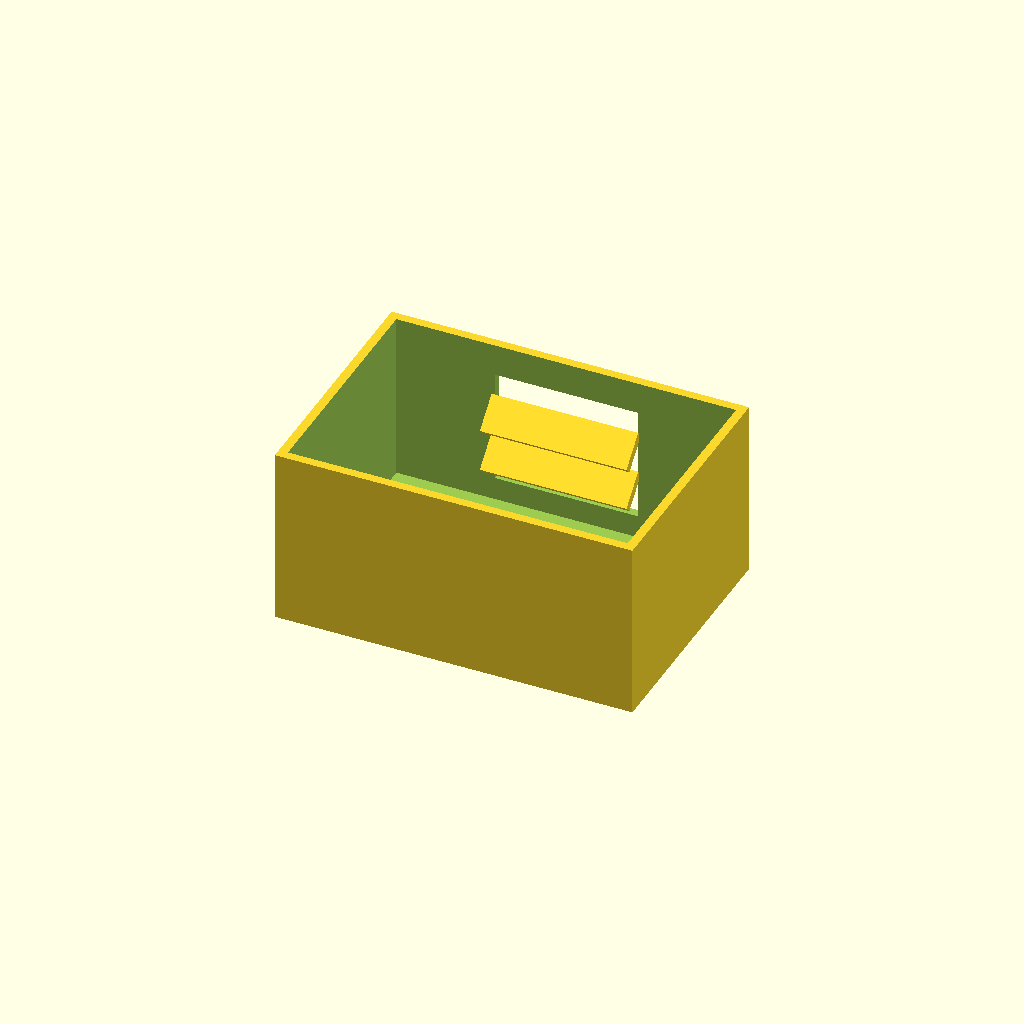
Cell 1: the model at its default parameters.
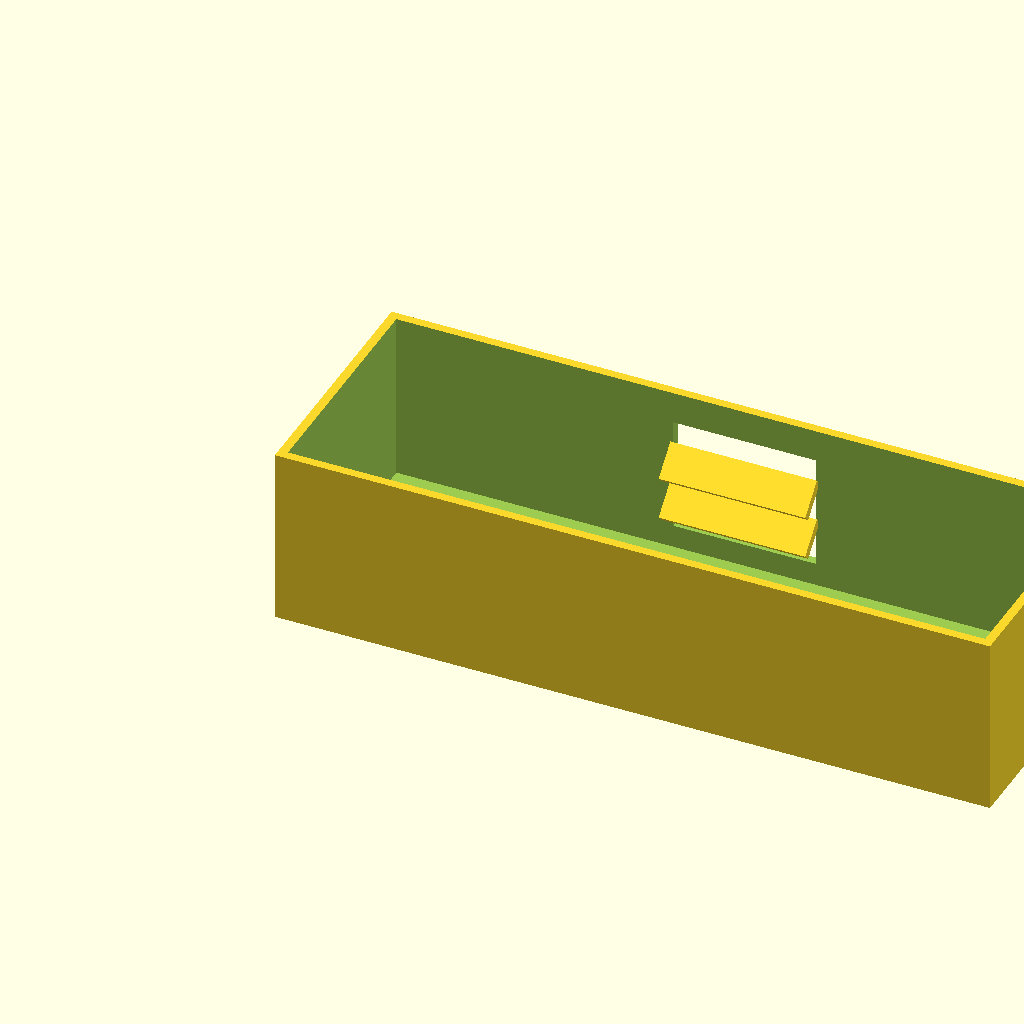
Cell 2: the same model with box_l = 200.
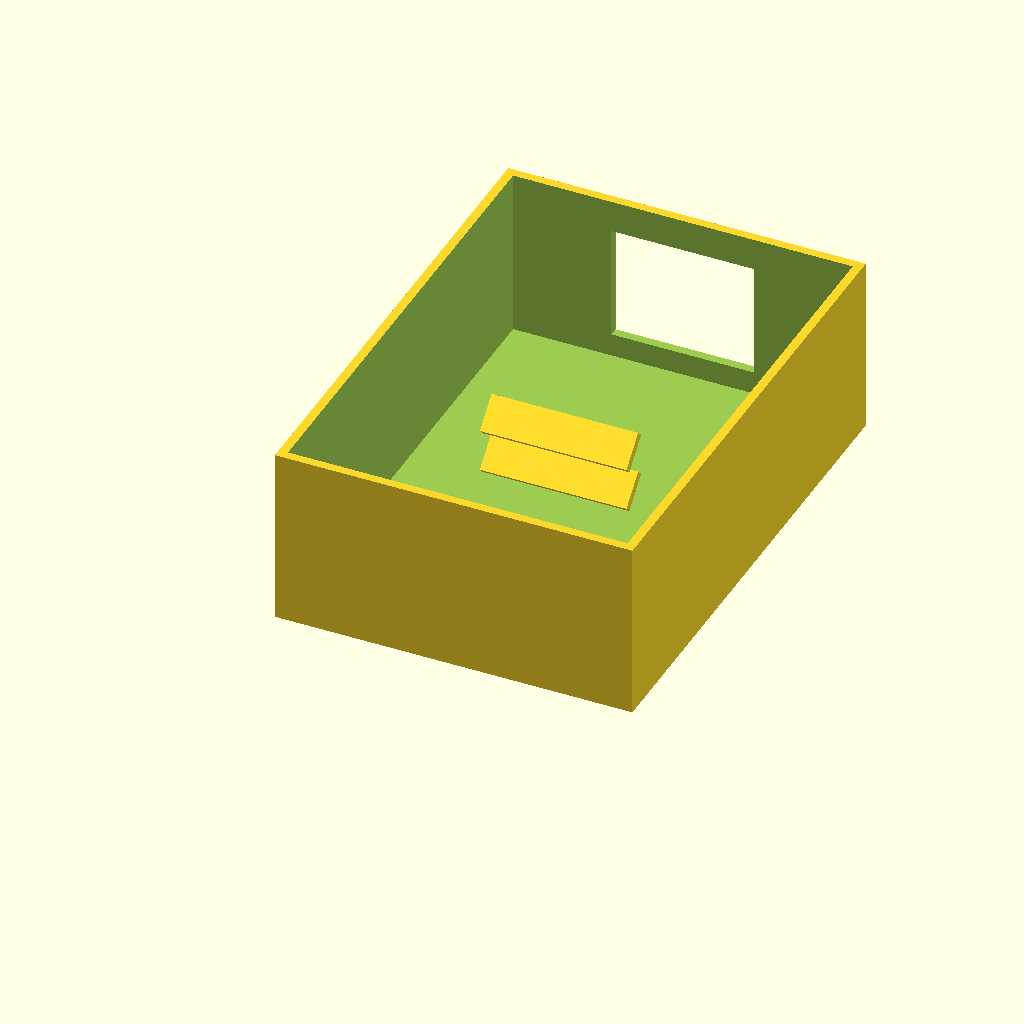
Cell 3: the same model with box_w = 140.
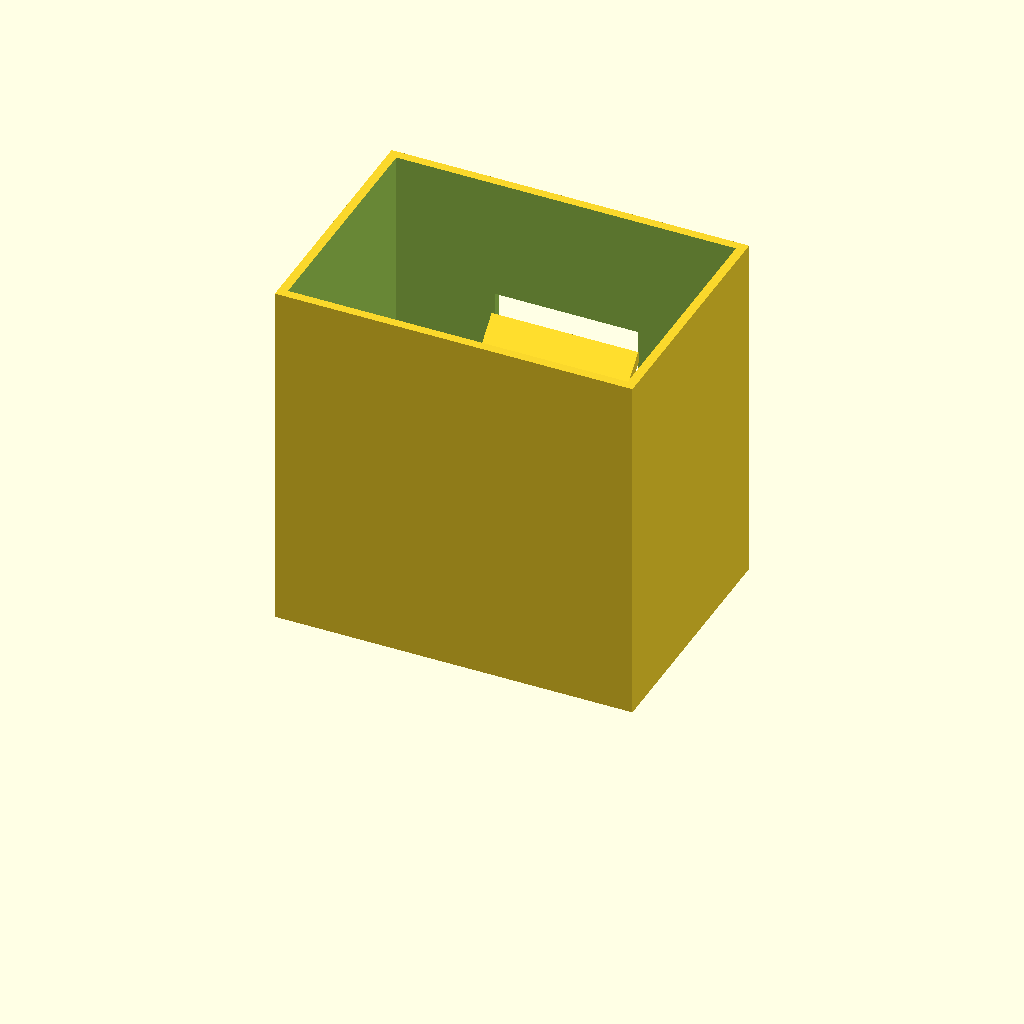
Cell 4 — box_h set to 100, the other parameters unchanged.
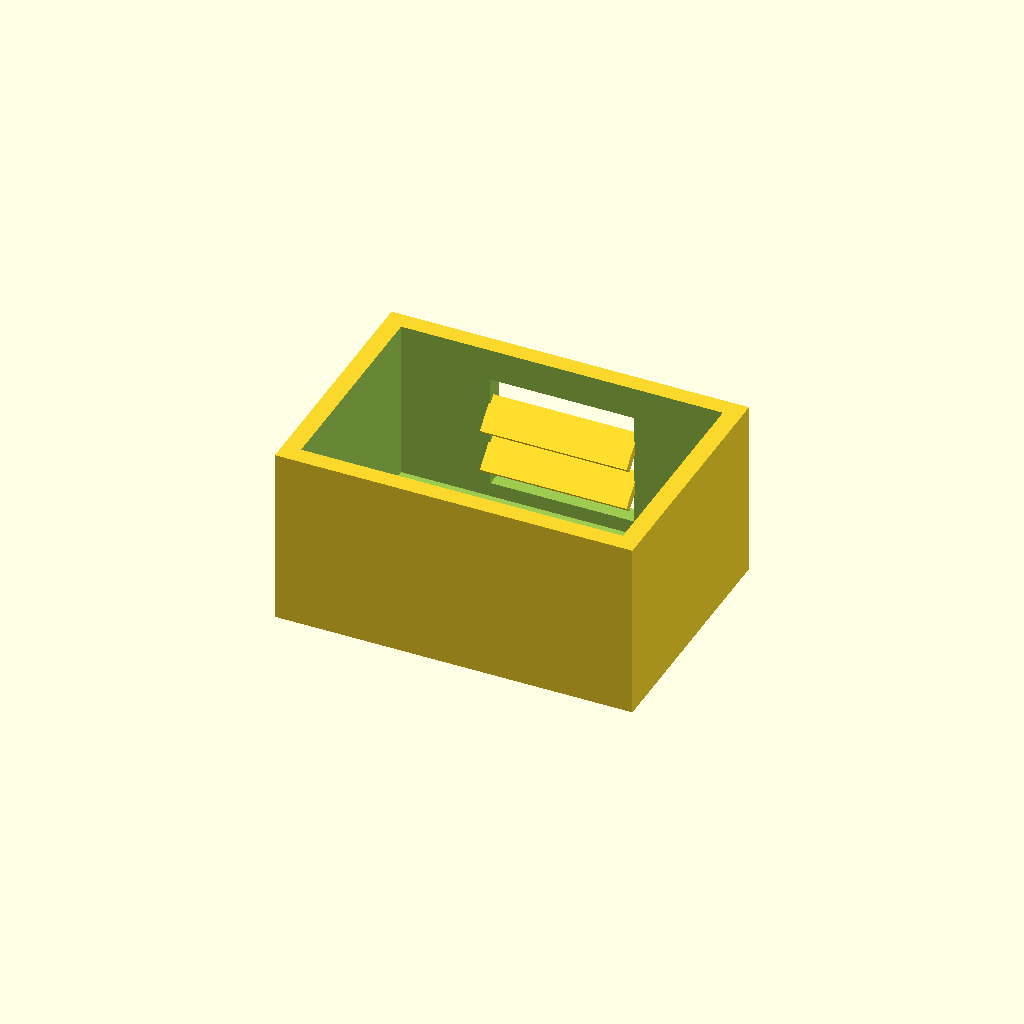
Cell 5: the same model with wall_t = 5.
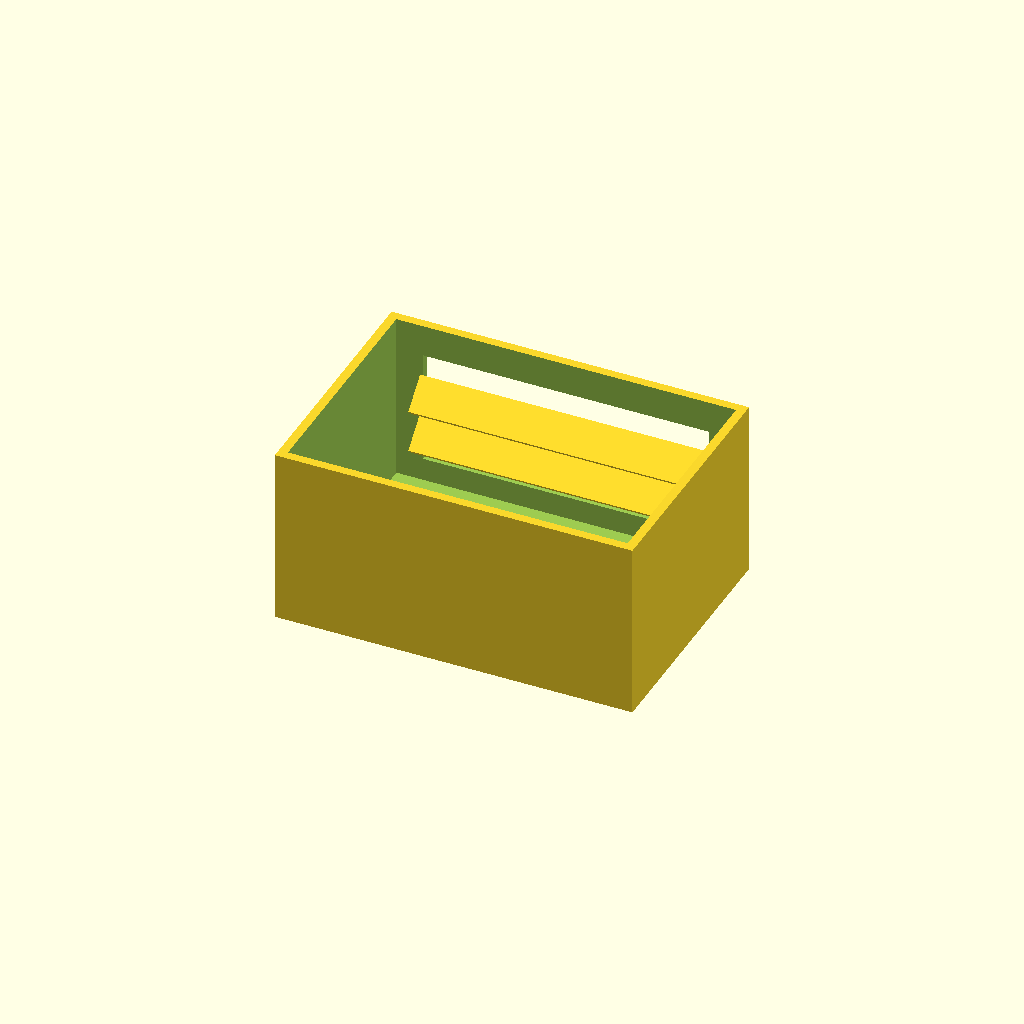
Cell 6: the same model with win_l = 80.
One fixed orthographic camera (rotation 55°, 0°, 25°; colour scheme Cornfield) for every cell.
OpenSCAD source file optional_data/data/solid2/ventbox/part_0015.scad:
$fn = 32;

// ----------------------------------------------------------------------
// Vent box: louvers enclosure
// ----------------------------------------------------------------------

// --- parameters (mm) ---
box_l = 100;              // box length, X
box_w = 70;               // box width, Y
box_h = 50;               // box height, Z
wall_t = 2.5;             // shell wall thickness
win_l = 40;               // vent window width, X
win_h = 32;               // vent window height, Z
slat_t = 2.5;             // louver slat thickness
slat_d = 10;              // louver slat depth
slat_a = 45;              // louver slat angle, degrees
slat_pitch = 12;          // louver pitch
slat_yc = 64.08;          // slat centreline Y

win_z0 = (box_h - win_h) / 2;  // window lower edge Z
n_slats = 2;  // louver count
slat_z0 = win_z0 + (win_h - (n_slats - 1) * slat_pitch) / 2;

difference() {
  union() {
    difference() {
      cube([box_l, box_w, box_h]);
  translate([wall_t, wall_t, wall_t])
    cube([box_l - 2 * wall_t, box_w - 2 * wall_t, box_h]);
  translate([(box_l - win_l) / 2, box_w - wall_t - 1, win_z0])
    cube([win_l, wall_t + 2, win_h]);
    }
    for (i = [0 : n_slats - 1])
      translate([box_l / 2, slat_yc, slat_z0 + i * slat_pitch])
        rotate([slat_a, 0, 0])
          cube([win_l + 1, slat_d, slat_t], center = true);
  }
}
Parameter table extracted from the source (name, type, default, range or options):
box_l: number, default 100
box_w: number, default 70
box_h: number, default 50
wall_t: number, default 2.5
win_l: number, default 40
win_h: number, default 32
slat_t: number, default 2.5
slat_d: number, default 10
slat_a: number, default 45
slat_pitch: number, default 12
slat_yc: number, default 64.08
n_slats: number, default 2
